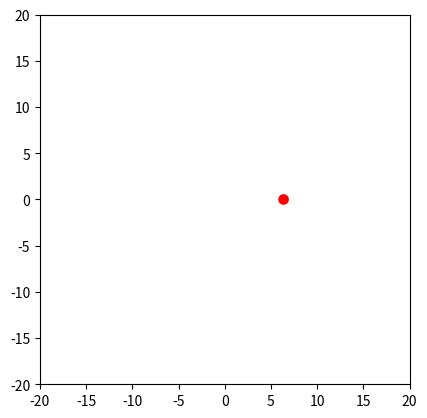

Python code for this plot:
##########################################
# author: ShawWang
# email: shawwang@yeah.net
# github: JulyThirteenth
# personal pages: julythirteenth.github.io
##########################################

import numpy as np


class Robot:
    def __init__(self, state: np.array, dt: float) -> None:
        self.state = state
        self.dt = dt

    def set_state(self, state: np.array):
        self.state = state

    def step(self, control: np.array, method: str = 'forward-euler'):
        self.state[-2:] = control
        if method == 'forward-euler':
            self.state = self.forward_euler()
        elif method == 'runge-kutta':
            self.state = self.runge_kutta()
        else:
            raise ValueError(f'Unknown method {method}.')
        return self.state

    def step_with_noise(self, control: np.array, method: str = 'forward-euler'):
        noise = np.random.normal(0, 1e-3, control.shape)
        return self.step(control + noise, method)

    '''
    @brief Forward Euler method
    '''

    def forward_euler(self):
        return self.state + self.kinematic(self.state) * self.dt

    '''
    @brief Runge-Kutta method
    '''

    def runge_kutta(self):
        dx1 = self.kinematic(self.state)
        dx2 = self.kinematic(self.state + 0.5 * self.dt * dx1)
        dx3 = self.kinematic(self.state + 0.5 * self.dt * dx2)
        dx4 = self.kinematic(self.state + self.dt * dx3)
        return self.state + self.dt * (dx1 + 2 * dx2 + 2 * dx3 + dx4) / 6.0

    def kinematic(self, state: np.array):
        raise NotImplementedError


class Diff(Robot):
    def __init__(self, state: np.array, dt: float):
        super().__init__(state, dt)

    '''
    @param state: [x, y, theta, v, omega]
    '''

    def kinematic(self, state: np.array):
        return np.array([state[3] * np.cos(state[2]),
                         state[3] * np.sin(state[2]),
                         state[4], 0.0, 0.0])


class Car(Robot):
    def __init__(self, state: np.array, dt: float, max_kappa: float):
        super().__init__(state, dt)
        self.max_kappa = max_kappa
        self.width = 2.0
        self.rear_hang = 1.0
        self.wheelbase = 2.0
        self.front_hang = 1.0
        self.length = self.rear_hang + self.wheelbase + self.front_hang

    def get_upper_left_vertex(self):
        vertex = np.array([self.length / 2.0, self.width / 2.0])
        vertex += np.array([(self.front_hang + self.wheelbase - self.rear_hang) / 2.0, 0.0])
        return Car.rotation_matrix_2d(self.state[2]) @ vertex + self.state[:2]

    def get_upper_right_vertex(self):
        vertex = np.array([self.length / 2.0, -self.width / 2.0])
        vertex += np.array([(self.front_hang + self.wheelbase - self.rear_hang) / 2.0, 0.0])
        return Car.rotation_matrix_2d(self.state[2]) @ vertex + self.state[:2]

    def get_bottom_left_vertex(self):
        vertex = np.array([-self.length / 2.0, self.width / 2.0])
        vertex += np.array([(self.front_hang + self.wheelbase - self.rear_hang) / 2.0, 0.0])
        return Car.rotation_matrix_2d(self.state[2]) @ vertex + self.state[:2]

    def get_bottom_right_vertex(self):
        vertex = np.array([-self.length / 2.0, -self.width / 2.0])
        vertex += np.array([(self.front_hang + self.wheelbase - self.rear_hang) / 2.0, 0.0])
        return Car.rotation_matrix_2d(self.state[2]) @ vertex + self.state[:2]

    @staticmethod
    def rotation_matrix_2d(theta):
        """返回二维旋转矩阵"""
        return np.array([
            [np.cos(theta), -np.sin(theta)],
            [np.sin(theta), np.cos(theta)]
        ])

    '''
    @param state: [x, y, theta, v, kappa]
    '''

    def kinematic(self, state: np.array):
        self.state[4] = np.clip(self.state[4], -self.max_kappa, self.max_kappa)
        return np.array([state[3] * np.cos(state[2]),
                         state[3] * np.sin(state[2]),
                         state[3] * state[4], 0.0, 0.0])


if __name__ == '__main__':
    import matplotlib.pyplot as plt
    # state = np.array([0., 0., 0., 0., 0.])
    # dt = 0.1
    # robot = Omni(state, dt)
    # step = 100
    # v = np.linspace(0.0, 1.0, step)
    # omega = np.linspace(0.0, np.pi, step)
    # control = np.vstack([v, omega])
    # states = [state]
    # for i in range(step):
    #     state = robot.step(control[:, i])
    #     states.append(state)
    # plt.subplot(121)
    # plt.plot(np.array(states)[:, 0], np.array(states)[:, 1], c='r')
    # state = np.array([0., 0., 0., 0., 0.])
    # dt = 0.1
    # robot = Car(state, dt, 0.2)
    # step = 10
    # v = np.linspace(0.0, 1.0, step)
    # kappa = np.linspace(0.0, 0.2, step)
    # control = np.vstack([v, kappa])
    # states = [state]
    # for i in range(step):
    #     state = robot.step(control[:, i])
    #     states.append(state)
    # plt.subplot(122)
    # plt.plot(np.array(states)[:, 0], np.array(states)[:, 1], c='b')
    # plt.show()

    from matplotlib.patches import Circle, Rectangle
    from matplotlib.animation import FuncAnimation

    fig = plt.figure()
    ax = fig.add_subplot(1, 1, 1)
    ax.set_xlim(-20.0, 20.0)
    ax.set_ylim(-20.0, 20.0)
    ax.set_aspect('equal')
    state = np.array([0., 0., np.pi / 2.0, 0., 0.])
    dt = 0.1

    robot = Diff(state, dt)
    step = 100
    v = np.linspace(0.0, 10.0, step)
    omega = np.linspace(0.0, -np.pi, step)
    control = np.vstack([v, omega]).transpose()
    footprint = None


    def update(frame):
        global footprint
        state = robot.step(control[frame], 'runge-kutta')
        if footprint is not None:
            footprint.remove()
        footprint = Circle((state[0], state[1]), radius=0.5, color='r')
        ax.add_patch(footprint)
        return ax


    # robot = Car(state, dt, 0.2)
    # step = 100
    # v = np.linspace(2.0, 2.0, step)
    # kappa = np.linspace(-0.2, 0.2, step)
    # control = np.vstack([v, kappa]).transpose()
    # footprint = None

    # def update(frame):
    #     global footprint
    #     state = robot.step(control[frame], 'runge-kutta')
    #     if footprint is not None:
    #         footprint.remove()
    #     footprint = Rectangle(robot.get_bottom_left_vertex(),
    #                           robot.width, robot.length,
    #                           angle=np.rad2deg(state[2]) - 90.0)
    #     ax.add_patch(footprint)
    #     return ax

    ani = FuncAnimation(fig, update, frames=len(control), interval=dt)
    ani.save('motion.gif', fps=25, writer='pillow')
